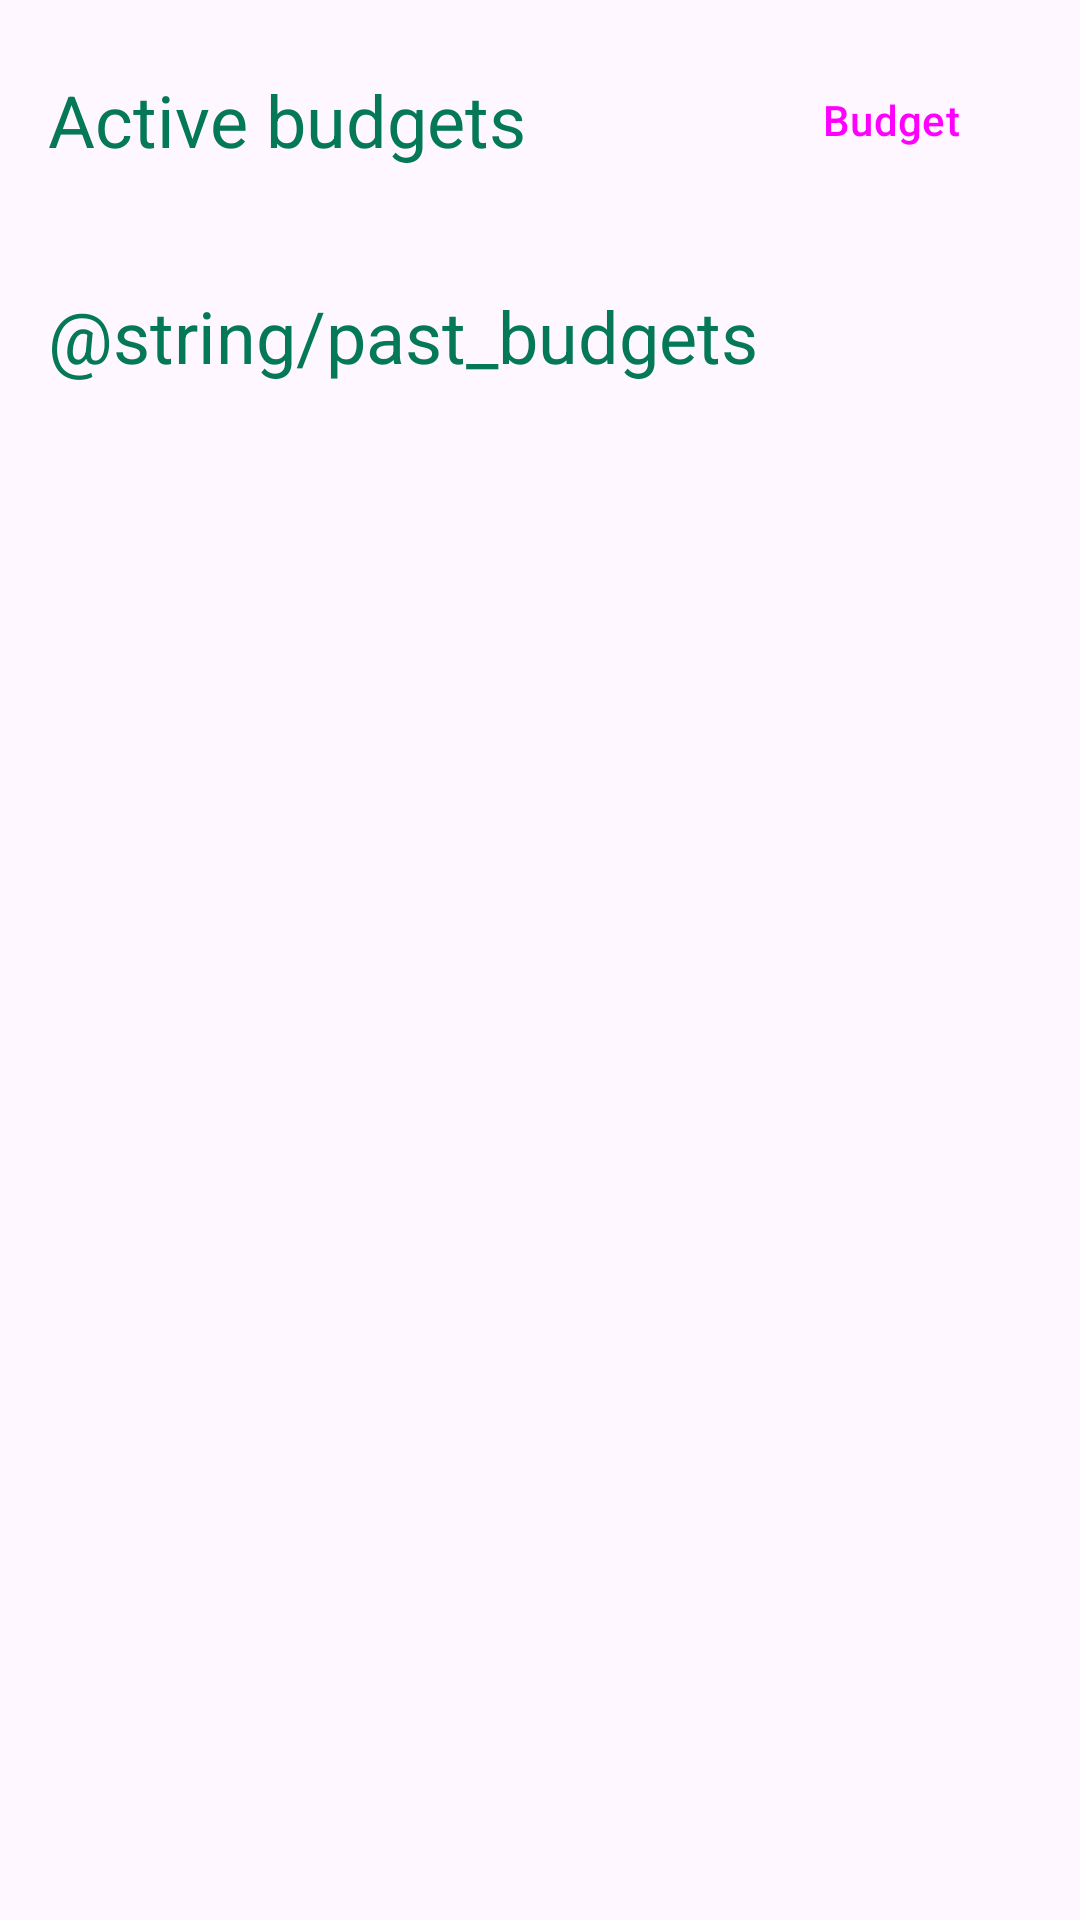

Android layout source for this screen:
<!-- AndroidManifest.xml: application theme Theme.SaveApp -->
<!-- res/layout/fragment_budgets.xml -->
<?xml version="1.0" encoding="utf-8"?>
<layout xmlns:android="http://schemas.android.com/apk/res/android"
    xmlns:app="http://schemas.android.com/apk/res-auto"
    xmlns:tools="http://schemas.android.com/tools">

    <data>
        <import type="android.view.View" />
        <variable
            name="vm"
            type="com.example.saveapp.view.viewmodels.BudgetsViewModel" />
    </data>

    <androidx.core.widget.NestedScrollView
        android:id="@+id/budgets_scroll_view"
        android:layout_width="match_parent"
        android:layout_height="match_parent">

        <RelativeLayout
            android:layout_width="match_parent"
            android:layout_height="wrap_content"
            android:padding="16dp">

            <RelativeLayout
                android:id="@+id/activeBudgetsTitleBar"
                android:layout_width="match_parent"
                android:layout_height="wrap_content">

                <TextView
                    style="?attr/textAppearanceHeadline5"
                    android:layout_width="0dp"
                    android:layout_height="wrap_content"
                    android:layout_alignParentStart="true"
                    android:layout_centerVertical="true"
                    android:layout_toStartOf="@id/addBudgetButton"
                    android:text="@string/active_budgets"
                    android:textColor="?attr/colorPrimaryVariant" />

                <Button
                    android:id="@+id/addBudgetButton"
                    style="?attr/materialButtonOutlinedStyle"
                    android:layout_width="wrap_content"
                    android:layout_height="wrap_content"
                    android:layout_alignParentEnd="true"
                    android:text="@string/budget"
                    app:icon="@drawable/round_add_24" />

            </RelativeLayout>

            <androidx.recyclerview.widget.RecyclerView
                android:id="@+id/activeBudgetsRecyclerView"
                android:layout_width="match_parent"
                android:layout_height="wrap_content"
                android:layout_below="@id/activeBudgetsTitleBar"
                tools:listitem="@layout/budget_item" />

            <RelativeLayout
                android:id="@+id/pastBudgetsTitleBar"
                android:layout_width="match_parent"
                android:layout_height="wrap_content"
                android:layout_below="@id/activeBudgetsRecyclerView"
                android:layout_marginTop="24dp">

                <TextView
                    style="?attr/textAppearanceHeadline5"
                    android:layout_width="0dp"
                    android:layout_height="wrap_content"
                    android:layout_alignParentStart="true"
                    android:layout_centerVertical="true"
                    android:layout_toStartOf="@id/pastBudgetsCollapseButton"
                    android:text="@string/past_budgets"
                    android:textColor="?attr/colorPrimaryVariant" />

                <Button
                    android:id="@+id/pastBudgetsCollapseButton"
                    style="?attr/materialIconButtonOutlinedStyle"
                    android:layout_width="wrap_content"
                    android:layout_height="wrap_content"
                    android:layout_alignParentEnd="true"
                    app:collapsibleIcon="@{vm.pastSectionCollapsed}"
                    app:strokeWidth="0dp" />
            </RelativeLayout>

            <androidx.recyclerview.widget.RecyclerView
                android:id="@+id/pastBudgetsRecyclerView"
                android:layout_width="match_parent"
                android:layout_height="wrap_content"
                android:layout_below="@id/pastBudgetsTitleBar"
                android:visibility="@{vm.pastSectionCollapsed ? View.GONE : View.VISIBLE}"
                app:layout_anchorGravity="start|center"
                tools:listitem="@layout/budget_item" />

        </RelativeLayout>
    </androidx.core.widget.NestedScrollView>
</layout>
<!-- res/layout/budget_item.xml (included above) -->
<?xml version="1.0" encoding="utf-8"?>
<RelativeLayout xmlns:android="http://schemas.android.com/apk/res/android"
    xmlns:app="http://schemas.android.com/apk/res-auto"
    android:id="@+id/budgetContainer"
    android:layout_width="match_parent"
    android:layout_height="wrap_content"
    android:paddingHorizontal="16dp"
    android:paddingTop="12dp">

    <RelativeLayout
        android:id="@+id/mainDataContainer"
        android:layout_width="match_parent"
        android:layout_height="wrap_content">

        <TextView
            android:id="@+id/budgetName"
            android:layout_width="wrap_content"
            android:layout_height="wrap_content"
            android:layout_alignParentStart="true"
            android:layout_toStartOf="@id/budgetTagButton"
            android:textAppearance="?attr/textAppearanceHeadline6" />

        <TextView
            android:id="@+id/budgetDateFrom"
            android:layout_width="wrap_content"
            android:layout_height="wrap_content"
            android:layout_below="@id/budgetName"
            android:layout_alignParentStart="true"
            android:layout_toStartOf="@id/budgetTagButton"
            android:textAppearance="?attr/textAppearanceBodyMedium" />

        <TextView
            android:id="@+id/budgetDateTo"
            android:layout_width="wrap_content"
            android:layout_height="wrap_content"
            android:layout_below="@id/budgetDateFrom"
            android:layout_alignParentStart="true"
            android:layout_toStartOf="@id/budgetTagButton"
            android:textAppearance="?attr/textAppearanceBodyMedium" />

        <Button
            android:id="@+id/budgetTagButton"
            style="@style/Widget.Material3.Button.OutlinedButton.Icon"
            android:layout_width="100dp"
            android:layout_height="40dp"
            android:layout_alignParentEnd="true"
            android:layout_centerVertical="true"
            android:ellipsize="end"
            android:maxLines="1"
            android:textColor="?attr/colorOnSurface"
            android:textSize="12sp"
            app:icon="@drawable/round_circle_16" />
    </RelativeLayout>

    <com.google.android.material.progressindicator.LinearProgressIndicator
        android:id="@+id/budgetProgress"
        android:layout_width="match_parent"
        android:layout_height="wrap_content"
        android:layout_below="@id/mainDataContainer"
        android:layout_alignParentStart="true"
        android:layout_alignParentEnd="true"
        android:layout_marginTop="8dp"
        android:layout_marginBottom="8dp"
        app:trackCornerRadius="4dp" />

    <TextView
        android:id="@+id/budgetUsed"
        android:layout_width="wrap_content"
        android:layout_height="wrap_content"
        android:layout_below="@id/budgetProgress"
        android:layout_alignParentStart="true"
        android:layout_marginStart="4dp"
        android:textAppearance="?attr/textAppearanceBodyLarge" />

    <TextView
        android:id="@+id/budgetMax"
        android:layout_width="wrap_content"
        android:layout_height="wrap_content"
        android:layout_below="@id/budgetProgress"
        android:layout_alignParentEnd="true"
        android:layout_marginEnd="4dp"
        android:textAppearance="?attr/textAppearanceBodyLarge" />

    <com.google.android.material.divider.MaterialDivider
        android:id="@+id/budgetsDivider"
        android:layout_width="match_parent"
        android:layout_height="wrap_content"
        android:layout_below="@id/budgetMax"
        android:layout_marginTop="12dp"
        android:foreground="?attr/colorPrimary" />
</RelativeLayout>
<!-- resources referenced by this layout -->
<resources>
  <string name="active_budgets">Active budgets</string>
  <string name="budget">Budget</string>
  <style name="Theme.SaveApp" parent="Theme.Material3.Light.NoActionBar">
          
          <item name="colorPrimary">@color/emerald_700</item>
          <item name="colorOnPrimary">@color/black</item>
          
          <item name="android:statusBarColor">?attr/colorSurface</item>
          <item name="android:windowLightStatusBar">true</item>
  
          <item name="colorPrimaryContainer">@color/emerald_100</item>
          <item name="colorOnPrimaryContainer">@color/emerald_800</item>
          <item name="colorSecondaryContainer">@color/emerald_100</item>
          <item name="colorSurfaceContainerHighest">@color/emerald_900</item>
          <item name="colorOnPrimaryFixedVariant">@color/gray_700</item>
      </style>
  <color name="emerald_700">#047857</color>
  <color name="black">#FF000000</color>
  <color name="emerald_100">#B2DFD2</color>
  <color name="emerald_800">#00684A</color>
  <color name="emerald_900">#004C2F</color>
</resources>
